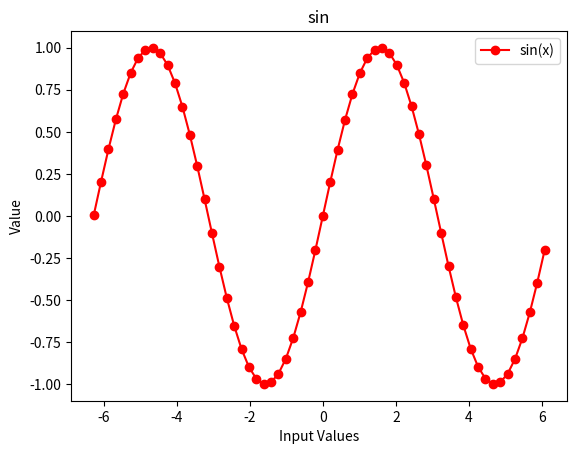
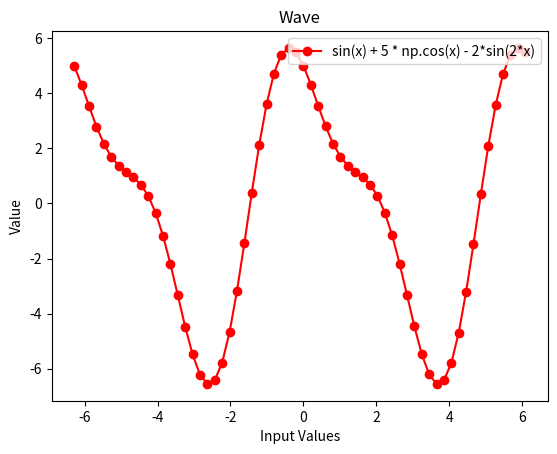
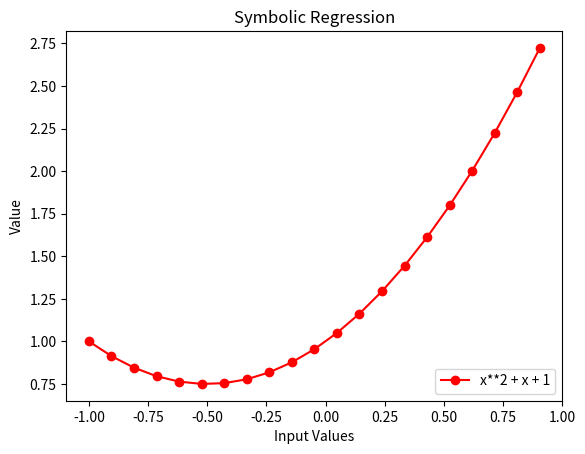
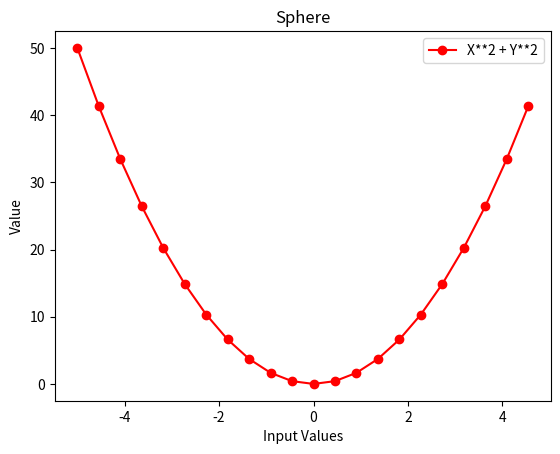

Source code (Python) for these figures, in order:
"""
------------GenoPhysics: Kepler's Third Law of Planetary Motion------------
 University of Coimbra
 Masters in Intelligent Systems
 Evolutionary Computation
 1st year, 2nd semester
 Authors:
 Sancho Amaral Simões, 2019217590, uc2019217590@student.uc.pt
 Tiago Filipe Santa Ventura, 2019243695, uc2019243695@student.uc.pt
 Credits to:
 Ernesto Costa
 João Macedo
 Coimbra, 12th May 2023
 ---------------------------------------------------------------------------
"""

import matplotlib.pyplot as plt
import numpy as np



def data_creation(file_name, function, domain, numb_cases, *function_set):
    """
    Generate fitness cases for a given function and save them to a file.

    Parameters:
    -----------
    - file_name: str
        The name of the file to save the fitness cases to.
    - function: callable
        The function to generate fitness cases for.
    - domain: list of tuples
        The domain of the function. Each tuple contains the starting and ending values of a variable.
    - numb_cases: int
        The number of fitness cases to generate.
    - *function_set: list of tuples
        A list of tuples containing the name and arity of each function used to generate the fitness cases.

    Returns:
    -----------
        None
    """
    with open(file_name, 'w') as f_out:
        # Header
        header_base = str(len(domain)) + '\t'
        header = header_base + ''.join(
            [function_set[i][0] + '\t' + str(function_set[i][1]) + '\t' for i in range(len(function_set))])[:-1] + '\n'
        f_out.write(header)

        # generate fitness cases
        cases = []
        for i in range(len(domain)):
            init = domain[i][0]
            end = domain[i][1]
            step = (end - init) / numb_cases
            data_x = np.arange(init, end, step)
            cases.append(data_x)
        inputs = list(zip(*cases))
        outputs = [function(*in_vector) for in_vector in inputs]
        # save to file
        for i in range(numb_cases):
            line = ''.join([str(val) + '\t' for val in inputs[i]]) + str(outputs[i]) + '\n'
            f_out.write(line)
        f_out.close()

def plot_data(file_name, name, body, loc='best'):
    """
    Plot the data from a file containing fitness cases.

    Parameters:
    -----------
    - file_name: str
        The name of the file containing the fitness cases.
    - name: str
        The name of the plot.
    - body: str
        The label for the plot's data.
    - loc: str
        The location of the plot's legend.

    Returns:
    --------
        None
    """
    with open(file_name) as f_in:
        # read fitness cases
        data = f_in.readlines()[1:]
        # plot
        values_x = [float(line[:-1].split()[0]) for line in data]
        values_y = [float(line[:-1].split()[-1]) for line in data]
        plt.ylabel('Value')
        plt.xlabel('Input Values')
        plt.title(name)
        p = plt.plot(values_x, values_y, 'r-o', label=str(body))
        plt.legend(loc=loc)
        plt.show()

def simbolic_regression_2(x):
    """
    Function to calculate symbolic regression with 2 variables

    Parameters:
    -----------
    x: float
        Input value for the function

    Returns:
    --------
    float
        Output value of the function
    """
    return x ** 2 + x + 1


def sphere(x, y):
    """
    Function to calculate the sphere function with 2 variables

    Parameters:
    -----------
    x: float
        Input value for the first variable
    y: float
        Input value for the second variable

    Returns:
    --------
    float
        Output value of the function
    """
    return x ** 2 + y ** 2


def sin_w(x):
    """
    Function to calculate sin(x)

    Parameters:
    -----------
    x: float
        Input value for the function

    Returns:
    --------
    float
        Output value of the function
    """
    return np.sin(x)


def wave(x):
    """
    Function to calculate sin(x) + 5*cos(x) - 2*sin(2*x)

    Parameters:
    -----------
    x: float
        Input value for the function

    Returns:
    --------
    float
        Output value of the function
    """
    return np.sin(x) + 5 * np.cos(x) - 2 * np.sin(2 * x)


def main():
    """
    Main function to generate datasets and plots for different functions
    """
    # my file prefix
    prefix = ''
    data_creation(prefix + 'data_sin.txt', sin_w, [(2 * -3.14, 2 * 3.14)], 62, ('add_w', 2), ('sub_w', 2), ('mult_w', 2),
                  ('div_prot_w', 2))
    plot_data(prefix + 'data_sin.txt', 'sin', 'sin(x)', 'upper right')

    data_creation(prefix + 'data_wave.txt', wave, [(2 * -3.14, 2 * 3.14)], 62, ('add_w', 2), ('sub_w', 2), ('mult_w', 2),
                  ('div_prot_w', 2))
    plot_data(prefix + 'data_wave.txt', 'Wave', 'sin(x) + 5 * np.cos(x) - 2*sin(2*x)', 'upper right')

    data_creation(prefix + 'data_symb.txt', simbolic_regression_2, [(-1.0, 1.0)], 21, ('add_w', 2), ('sub_w', 2),
                  ('mult_w', 2), ('div_prot_w', 2))
    plot_data(prefix + 'data_symb.txt', 'Symbolic Regression', 'x**2 + x + 1', 'lower right')

    data_creation(prefix + 'data_sphere.txt', sphere, [[-5, 5], [-5, 5]], 22, ('add_w', 2), ('sub_w', 2), ('mult_w', 2),
                  ('div_prot_w', 2))
    plot_data(prefix + 'data_sphere.txt', 'Sphere', 'X**2 + Y**2', 'upper right')


if __name__ == '__main__':
    main()
